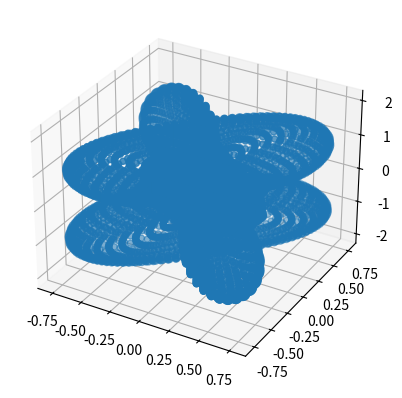
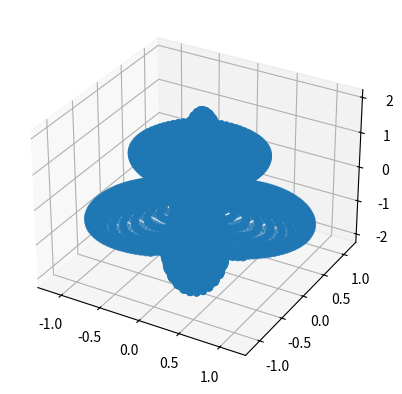
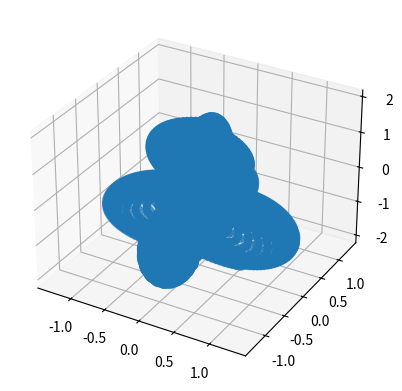
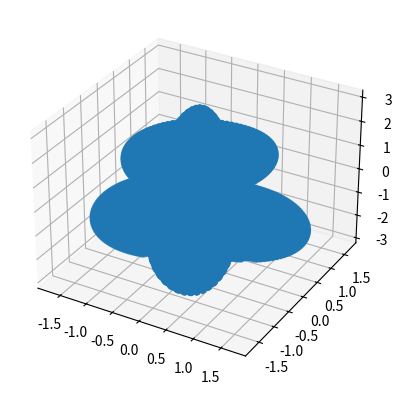
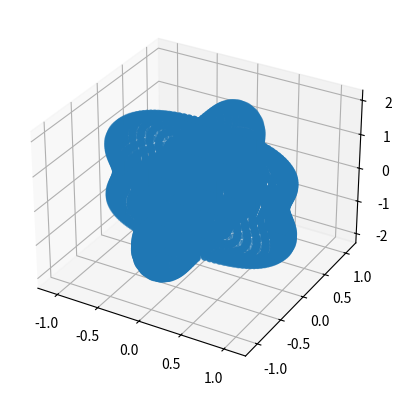
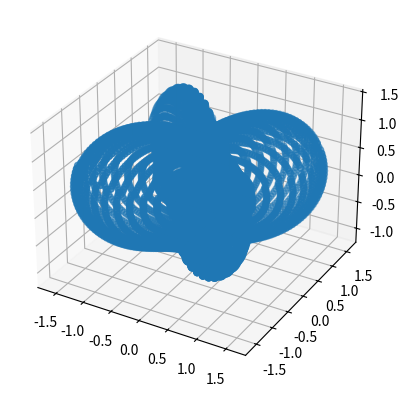
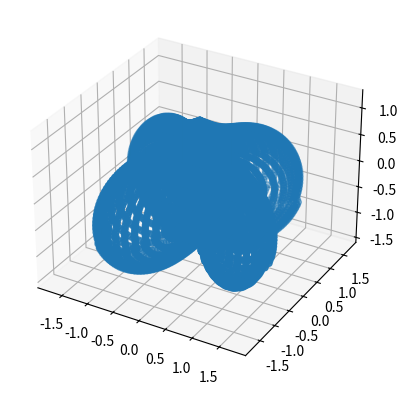
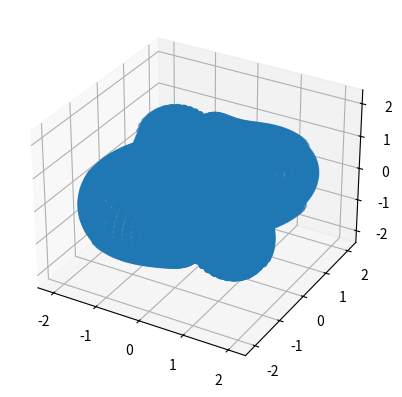
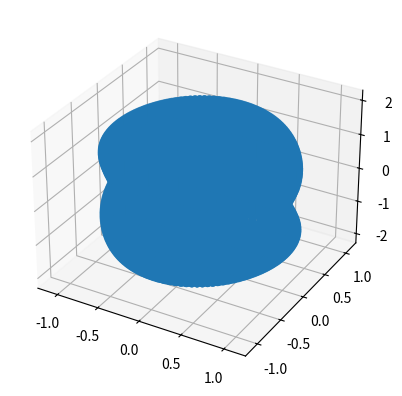
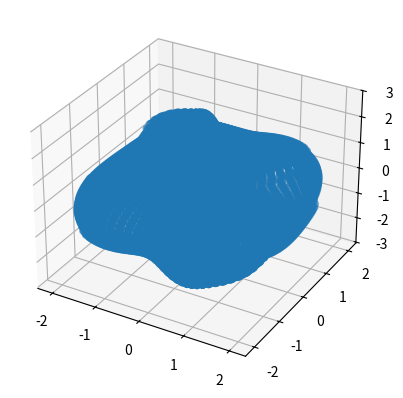

Write Python code to recreate these figures, in order.
import numpy as np
import cmath
import math
import matplotlib.pyplot as plt
from mpl_toolkits.mplot3d import Axes3D
import matplotlib.pyplot as plt
from operator import add


def function1(phi_, theta_, pl_, ex_):
    return((pl_ * (((np.cos(phi_))**2) * ((np.cos(theta_))**2) - ((np.sin(phi_))**2)))
    + (2 * ex_ * np.cos(theta_) * np.cos(phi_) * np.sin(phi_)))
    
    
def function2(phi_, theta_, pl_, ex_):
    return((pl_ * (((np.sin(phi_))**2) * ((np.cos(theta_))**2) - ((np.cos(phi_))**2)))
    - (2 * ex_ * np.cos(theta_) * np.cos(phi_) * np.sin(phi_)))

def function3(phi_, theta_, mult_, pl_, ex_):
    return(math.fabs(
    (float(((function1(phi_, theta_, pl_, ex_)) * (cmath.exp(-1j * mult_ * math.pi))
    * ((math.sin(mult_ * math.pi)) + (1j * (math.sin(theta_)) * math.cos(phi_) 
    * math.cos(mult_ * math.pi)) - (1j * math.sin(theta_) * math.cos(phi_) 
    * cmath.exp(-1j * mult_ * math.pi * math.sin(theta_) * math.cos(phi_))))))) / (float(((mult_ * math.pi * (1 - (math.sin(theta_) * math.cos(phi_))**2)))))
    
    - (float(((function2(phi_, theta_, pl_, ex_))
    * (cmath.exp(-1j * mult_ * math.pi))
    * ((math.sin(mult_ * math.pi)) + (1j * math.sin(theta_) * math.sin(phi_) 
    * math.cos(mult_ * math.pi)) - (1j * math.sin(theta_) * math.sin(phi_) 
    * cmath.exp(-1j * mult_ * math.pi * math.sin(theta_) * math.sin(phi_))))))) / (float(((mult_ * math.pi * (1 - (math.sin(theta_) * math.sin(phi_))**2)))))
    ))

def square(list_):
    returnlist = []
    for i in list_:
        returnlist.append(i ** 2)
    return returnlist

def squareroot(list_):
    returnlist = []
    for i in list_:
        returnlist.append(math.sqrt(i))
    return returnlist

def rotate(l, n):
    return l[n:] + l[:n]




'''enable to test any particular location of n vector, 5, 5 are just random numbers I felt like checking
A = function1((math.pi)/2,(math.pi)/2,1,0)
B = function2(math.pi/2,math.pi/2,1,0)
C = function3(5,5,.001,1,0)
print(A)
print(B)
print(C)
'''

'''definitions for plus polarization'''
X, Y, Z, rho = [], [], [], []
mult = .001
ex = 0
pl = 1
phi = np.linspace(0, 2 * np.pi, 100)
theta = np.linspace(0, np.pi, 100)
listnump, listnumt = 0, 0
'''creates set of points to graph'''
while phi[listnump] <6.28:
    listnumt = 0
    while theta[listnumt] < 3.14:
        X.append((function3(phi[listnump], theta[listnumt], mult, ex, pl)) * np.cos(phi[listnump]) * np.sin(theta[listnumt]))
        Y.append((function3(phi[listnump], theta[listnumt], mult, ex, pl)) * np.sin(phi[listnump]) * np.sin(theta[listnumt]))
        Z.append((function3(phi[listnump], theta[listnumt], mult, ex, pl)) * np.cos(theta[listnumt]))
        rho.append((function3(phi[listnump], theta[listnumt], mult, ex, pl)))
        listnumt = listnumt + 1
    listnump = listnump + 1





fig = plt.figure()
ax = fig.add_subplot(111, projection='3d')


ax.scatter(X,Y,Z)
 

plt.show()

X_1, Y_1, Z_1 = [],[],[]
listnumr = 0
rho_2 = rotate(rho, 503)
listnump, listnumt = 0, 0
while phi[listnump] <6.28:
    listnumt = 0
    while theta[listnumt] < 3.14:
        X_1.append(rho_2[listnumr] * np.cos(phi[listnump]) * np.sin(theta[listnumt]))
        Y_1.append(rho_2[listnumr] * np.sin(phi[listnump]) * np.sin(theta[listnumt]))
        Z_1.append(rho_2[listnumr] * np.cos(theta[listnumt]))
        listnumr = listnumr + 1
        listnumt = listnumt + 1
    listnump = listnump + 1





fig = plt.figure()
ax = fig.add_subplot(111, projection='3d')


ax.scatter(X_1,Y_1,Z_1)
 

plt.show()

X_V1, Y_V1, Z_V1 = [],[],[]
listnumr = 0
rho_V2 = rotate(rho, 1099)
listnump, listnumt = 0, 0
while phi[listnump] <6.28:
    listnumt = 0
    while theta[listnumt] < 3.14:
        X_V1.append(rho_V2[listnumr] * np.cos(phi[listnump]) * np.sin(theta[listnumt]))
        Y_V1.append(rho_V2[listnumr] * np.sin(phi[listnump]) * np.sin(theta[listnumt]))
        Z_V1.append(rho_V2[listnumr] * np.cos(theta[listnumt]))
        listnumr = listnumr + 1
        listnumt = listnumt + 1
    listnump = listnump + 1

fig = plt.figure()
ax = fig.add_subplot(111, projection='3d')


ax.scatter(X_V1,Y_V1,Z_V1)
 

plt.show()


Xa, Ya, Za = [], [], []
listnumr = 0
listnumt = 0
listnump = 0
while phi[listnump] <6.28:
    listnumt = 0
    while theta[listnumt] < 3.14:
        Xa.append(math.sqrt((rho[listnumr]**2) + (rho_2[listnumr]**2) + (rho_V2[listnumr]**2)) * np.cos(phi[listnump]) * np.sin(theta[listnumt]))
        Ya.append(math.sqrt((rho[listnumr]**2) + (rho_2[listnumr]**2) + (rho_V2[listnumr]**2)) * np.sin(phi[listnump]) * np.sin(theta[listnumt]))
        Za.append(math.sqrt((rho[listnumr]**2) + (rho_2[listnumr]**2) + (rho_V2[listnumr]**2)) * np.cos(theta[listnumt]))

        
        listnumr = listnumr + 1
        listnumt = listnumt + 1
    listnump = listnump + 1

fig = plt.figure()
ax = fig.add_subplot(111, projection='3d')

ax.scatter(Xa,Ya,Za)
 

plt.show()

'''definitions for cross polarization'''
X, Y, Z = [],[],[]

mult = .001   #you can change the multiplicative property of FSR frequency if wanted, on the Wolfram simulation it is set to .001
ex = 1
pl = 0
phi = np.linspace(0, 2 * np.pi, 100)
theta = np.linspace(0, np.pi, 100)
listnump, listnumt = 0, 0
rho = []
'''creates set of points to graph'''
while phi[listnump] <6.28:
    listnumt = 0
    while theta[listnumt] < 3.14:
        X.append((function3(phi[listnump], theta[listnumt], mult, ex, pl)) * np.cos(phi[listnump]) * np.sin(theta[listnumt]))
        Y.append((function3(phi[listnump], theta[listnumt], mult, ex, pl)) * np.sin(phi[listnump]) * np.sin(theta[listnumt]))
        Z.append((function3(phi[listnump], theta[listnumt], mult, ex, pl)) * np.cos(theta[listnumt]))
        rho.append((function3(phi[listnump], theta[listnumt], mult, ex, pl)))
        
        listnumt = listnumt + 1
    listnump = listnump + 1




fig = plt.figure()
ax = fig.add_subplot(111, projection='3d')

ax.scatter(X,Y,Z)
 

plt.show()

X_2, Y_2, Z_2 = [],[],[]
listnumr = 0
rho_3 = rotate(rho, 1347)
listnump, listnumt = 0, 0
while phi[listnump] <6.28:
    listnumt = 0
    while theta[listnumt] < 3.14:
        X_2.append(rho_3[listnumr] * np.cos(phi[listnump]) * np.sin(theta[listnumt]))
        Y_2.append(rho_3[listnumr] * np.sin(phi[listnump]) * np.sin(theta[listnumt]))
        Z_2.append(rho_3[listnumr] * np.cos(theta[listnumt]))
        listnumr = listnumr + 1
        listnumt = listnumt + 1
    listnump = listnump + 1

fig = plt.figure()
ax = fig.add_subplot(111, projection='3d')


ax.scatter(X_2,Y_2,Z_2)
 

plt.show()

X_V2, Y_V2, Z_V2 = [],[],[]
listnumr = 0
rho_V3 = rotate(rho, 829)

listnump, listnumt = 0, 0
while phi[listnump] <6.28:
    listnumt = 0
    while theta[listnumt] < 3.14:
        X_V2.append(rho_V3[listnumr] * np.cos(phi[listnump]) * np.sin(theta[listnumt]))
        Y_V2.append(rho_V3[listnumr] * np.sin(phi[listnump]) * np.sin(theta[listnumt]))
        Z_V2.append(rho_V3[listnumr] * np.cos(theta[listnumt]))
        listnumr = listnumr + 1
        listnumt = listnumt + 1
    listnump = listnump + 1

fig = plt.figure()
ax = fig.add_subplot(111, projection='3d')


ax.scatter(X_V2,Y_V2,Z_V2)
 

plt.show()

Xa, Ya, Za = [], [], []
listnumr = 0
listnumt = 0
listnump = 0
while phi[listnump] <6.28:
    listnumt = 0
    while theta[listnumt] < 3.14:
        Xa.append(math.sqrt((rho[listnumr]**2) + (rho_3[listnumr]**2) + (rho_V3[listnumr]**2)) * np.cos(phi[listnump]) * np.sin(theta[listnumt]))
        Ya.append(math.sqrt((rho[listnumr]**2) + (rho_3[listnumr]**2) + (rho_V3[listnumr]**2)) * np.sin(phi[listnump]) * np.sin(theta[listnumt]))
        Za.append(math.sqrt((rho[listnumr]**2) + (rho_3[listnumr]**2) + (rho_V3[listnumr]**2)) * np.cos(theta[listnumt]))

        
        listnumr = listnumr + 1
        listnumt = listnumt + 1
    listnump = listnump + 1

fig = plt.figure()
ax = fig.add_subplot(111, projection='3d')

ax.scatter(Xa,Ya,Za)
 

plt.show()

'''
Average ================================================================================
'''
mult = .001   #you can change the multiplicative property of FSR frequency if wanted, on the Wolfram simulation it is set to .001

phi = np.linspace(0, 2 * np.pi, 100)
theta = np.linspace(0, np.pi, 100)
listnump, listnumt = 0, 0
rho = []
'''creates set of points to graph'''
X,Y,Z = [],[],[]
while phi[listnump] <6.28:
    listnumt = 0
    while theta[listnumt] < 3.14:
        X.append(math.sqrt(((function3(phi[listnump], theta[listnumt], mult, 0, 1))**2) + ((function3(phi[listnump], theta[listnumt], mult, 1, 0))**2)) * np.cos(phi[listnump]) * np.sin(theta[listnumt]))
        Y.append(math.sqrt(((function3(phi[listnump], theta[listnumt], mult, 0, 1))**2) + ((function3(phi[listnump], theta[listnumt], mult, 1, 0))**2)) * np.sin(phi[listnump]) * np.sin(theta[listnumt]))
        Z.append(math.sqrt(((function3(phi[listnump], theta[listnumt], mult, 0, 1))**2) + ((function3(phi[listnump], theta[listnumt], mult, 1, 0))**2)) * np.cos(theta[listnumt]))
        rho.append((function3(phi[listnump], theta[listnumt], mult, ex, pl)))
        
        listnumt = listnumt + 1
    listnump = listnump + 1

fig = plt.figure()
ax = fig.add_subplot(111, projection='3d')

ax.scatter(X,Y,Z)
 

plt.show()
Xa, Ya, Za = [], [], []
listnumr = 0
listnumt = 0
listnump = 0
while phi[listnump] <6.28:
    listnumt = 0
    while theta[listnumt] < 3.14:
        Xa.append(math.sqrt((rho_2[listnumr]**2) + (rho_3[listnumr]**2) + (rho_V2[listnumr]**2) + (rho_V3[listnumr]**2)) * np.cos(phi[listnump]) * np.sin(theta[listnumt]))
        Ya.append(math.sqrt((rho_2[listnumr]**2) + (rho_3[listnumr]**2) + (rho_V2[listnumr]**2) + (rho_V3[listnumr]**2)) * np.sin(phi[listnump]) * np.sin(theta[listnumt]))
        Za.append(math.sqrt((rho_2[listnumr]**2) + (rho_3[listnumr]**2) + (rho_V2[listnumr]**2) + (rho_V3[listnumr]**2)) * np.cos(theta[listnumt]))

        
        listnumr = listnumr + 1
        listnumt = listnumt + 1
    listnump = listnump + 1

fig = plt.figure()
ax = fig.add_subplot(111, projection='3d')

ax.scatter(Xa,Ya,Za)
 

plt.show()

'''======================================================================================='''

'''
===========================================================================================
Check for accuracy          
'''

predmaxrho = function3(0,0,mult,ex,pl)

if max(rho) == predmaxrho : 
    print('first check sucessful (max value of rho) ')
    print(str(max(rho)) + ' = ' + str(predmaxrho))
else:
    print('first check failed (max value of rho)')    


mover = 0 
checklist, checklist2 = [], [] 

for checkcounter in range(9801):
    checklist.append(math.sqrt((X[checkcounter])**2 + (Y[checkcounter])**2 + (Z[checkcounter])**2))
avrandrho = (np.sum(checklist))/(len(checklist)) * 1.07

print(avrandrho)
if 1.3 < avrandrho < 1.7:
    print('second check 1 sucessful (1.5x random vectors = max rho) ')
else:
    print('second check 1 failed (1.5x random vectors = max rho) ')  

for checkcounter2 in range(9801):
    checklist2.append(math.sqrt((Xa[checkcounter2])**2 + (Ya[checkcounter2])**2 + (Za[checkcounter2])**2))
avrandrhoa = (np.sum(checklist2))/(len(checklist2)) * 1.07

print(avrandrhoa)

if 1.3 < avrandrhoa < 1.7:
    print('second check 2 sucessful (1.5x random vectors = max rho) ')
else:
    print('second check 2 failed (1.5x random vectors = max rho) ')  
  
if avrandrhoa < 1.5:
    print('third check successful 3 detectors is less than 1 detector')
else:
    print('third check failed 3 detectors is greater than 1 detector')


'''========================================================================================'''

    
'''NOTE:
    The actual graph is a scatter plot because I could not find a better way to plot the points
    I tried plotting a surface to make it look cleaner however it did not work with the 1D arrays
    (X,Y,Z). To make this clearer I would have to import something other than matplotlib and I 
    wasn't too familiar with matplotlib in the first place so I figured I'd have trouble. 
    
    However, function3 (the function that calculates the rho if you will) is accurate and has been
    checked with the wolfram program. That is if you were to plug points into both function3 and 
    the wolfram progrom they would yeild the same values. 
'''